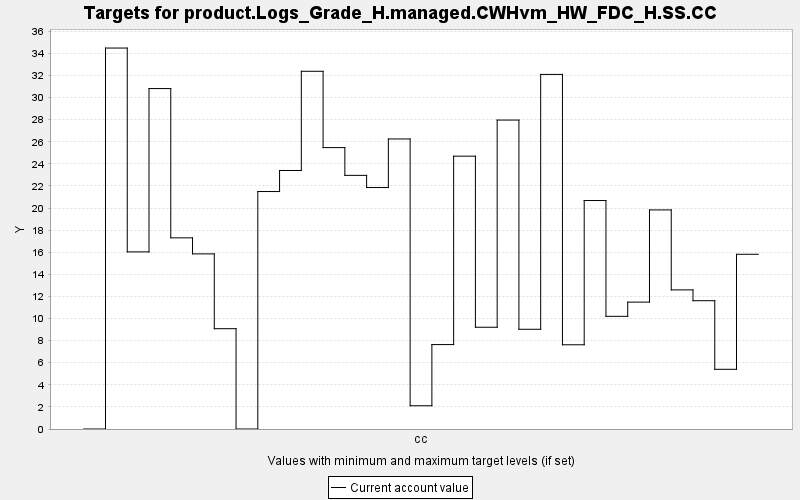

Source data for this figure (header and first rows):
TARGET, PERIOD, YEAR, PERIODWIDTH, MINIMUM, MAXIMUM, MINWEIGHT, MAXWEIGHT, CURRENT, SUMMARY
product.Logs_Grade_H.managed.CWHvm_HW_FD…, 0, 0, 10.0, 0.0, 10000, 1.0, 1.0, 0.0, 0.0
product.Logs_Grade_H.managed.CWHvm_HW_FD…, 1, 10, 10.0, 0.0, 10000, 1.0, 1.0, 34.49, 0.0
product.Logs_Grade_H.managed.CWHvm_HW_FD…, 2, 20, 10.0, 0.0, 10000, 1.0, 1.0, 16.03, 0.0
product.Logs_Grade_H.managed.CWHvm_HW_FD…, 3, 30, 10.0, 0.0, 10000, 1.0, 1.0, 30.82, 0.0
product.Logs_Grade_H.managed.CWHvm_HW_FD…, 4, 40, 10.0, 0.0, 10000, 1.0, 1.0, 17.31, 0.0
product.Logs_Grade_H.managed.CWHvm_HW_FD…, 5, 50, 10.0, 0.0, 10000, 1.0, 1.0, 15.85, 0.0
product.Logs_Grade_H.managed.CWHvm_HW_FD…, 6, 60, 10.0, 0.0, 10000, 1.0, 1.0, 9.081, 0.0
product.Logs_Grade_H.managed.CWHvm_HW_FD…, 7, 70, 10.0, 0.0, 10000, 1.0, 1.0, 0.0, 0.0
product.Logs_Grade_H.managed.CWHvm_HW_FD…, 8, 80, 10.0, 0.0, 10000, 1.0, 1.0, 21.5, 0.0
product.Logs_Grade_H.managed.CWHvm_HW_FD…, 9, 90, 10.0, 0.0, 10000, 1.0, 1.0, 23.41, 0.0
product.Logs_Grade_H.managed.CWHvm_HW_FD…, 10, 100, 10.0, 0.0, 10000, 1.0, 1.0, 32.38, 0.0
product.Logs_Grade_H.managed.CWHvm_HW_FD…, 11, 110, 10.0, 0.0, 10000, 1.0, 1.0, 25.48, 0.0
product.Logs_Grade_H.managed.CWHvm_HW_FD…, 12, 120, 10.0, 0.0, 10000, 1.0, 1.0, 22.96, 0.0
product.Logs_Grade_H.managed.CWHvm_HW_FD…, 13, 130, 10.0, 0.0, 10000, 1.0, 1.0, 21.86, 0.0
product.Logs_Grade_H.managed.CWHvm_HW_FD…, 14, 140, 10.0, 0.0, 10000, 1.0, 1.0, 26.26, 0.0
product.Logs_Grade_H.managed.CWHvm_HW_FD…, 15, 150, 10.0, 0.0, 10000, 1.0, 1.0, 2.105, 0.0
product.Logs_Grade_H.managed.CWHvm_HW_FD…, 16, 160, 10.0, 0.0, 10000, 1.0, 1.0, 7.643, 0.0
product.Logs_Grade_H.managed.CWHvm_HW_FD…, 17, 170, 10.0, 0.0, 10000, 1.0, 1.0, 24.7, 0.0
product.Logs_Grade_H.managed.CWHvm_HW_FD…, 18, 180, 10.0, 0.0, 10000, 1.0, 1.0, 9.212, 0.0
product.Logs_Grade_H.managed.CWHvm_HW_FD…, 19, 190, 10.0, 0.0, 10000, 1.0, 1.0, 27.97, 0.0
product.Logs_Grade_H.managed.CWHvm_HW_FD…, 20, 200, 10.0, 0.0, 10000, 1.0, 1.0, 9.028, 0.0
product.Logs_Grade_H.managed.CWHvm_HW_FD…, 21, 210, 10.0, 0.0, 10000, 1.0, 1.0, 32.1, 0.0
product.Logs_Grade_H.managed.CWHvm_HW_FD…, 22, 220, 10.0, 0.0, 10000, 1.0, 1.0, 7.625, 0.0
product.Logs_Grade_H.managed.CWHvm_HW_FD…, 23, 230, 10.0, 0.0, 10000, 1.0, 1.0, 20.68, 0.0
product.Logs_Grade_H.managed.CWHvm_HW_FD…, 24, 240, 10.0, 0.0, 10000, 1.0, 1.0, 10.2, 0.0
product.Logs_Grade_H.managed.CWHvm_HW_FD…, 25, 250, 10.0, 0.0, 10000, 1.0, 1.0, 11.49, 0.0
product.Logs_Grade_H.managed.CWHvm_HW_FD…, 26, 260, 10.0, 0.0, 10000, 1.0, 1.0, 19.83, 0.0
product.Logs_Grade_H.managed.CWHvm_HW_FD…, 27, 270, 10.0, 0.0, 10000, 1.0, 1.0, 12.59, 0.0
product.Logs_Grade_H.managed.CWHvm_HW_FD…, 28, 280, 10.0, 0.0, 10000, 1.0, 1.0, 11.61, 0.0
product.Logs_Grade_H.managed.CWHvm_HW_FD…, 29, 290, 10.0, 0.0, 10000, 1.0, 1.0, 5.404, 0.0
product.Logs_Grade_H.managed.CWHvm_HW_FD…, 30, 300, 10.0, 0.0, 10000, 1.0, 1.0, 15.82, 0.0
